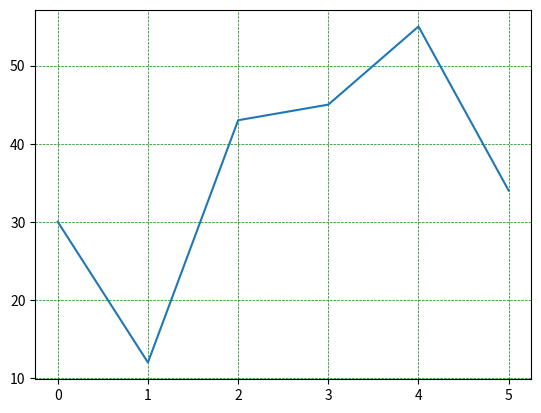

Here is the Python script that generated this plot:
import matplotlib.pyplot as plt
import numpy as np

x=np.array([30,12,43,45,55,34])

plt.plot(x)
# plt.grid()
# plt.grid(axis='x')
# plt.grid(axis='y')
plt.grid(color = 'green', linestyle = '--', linewidth = 0.5)
plt.show()